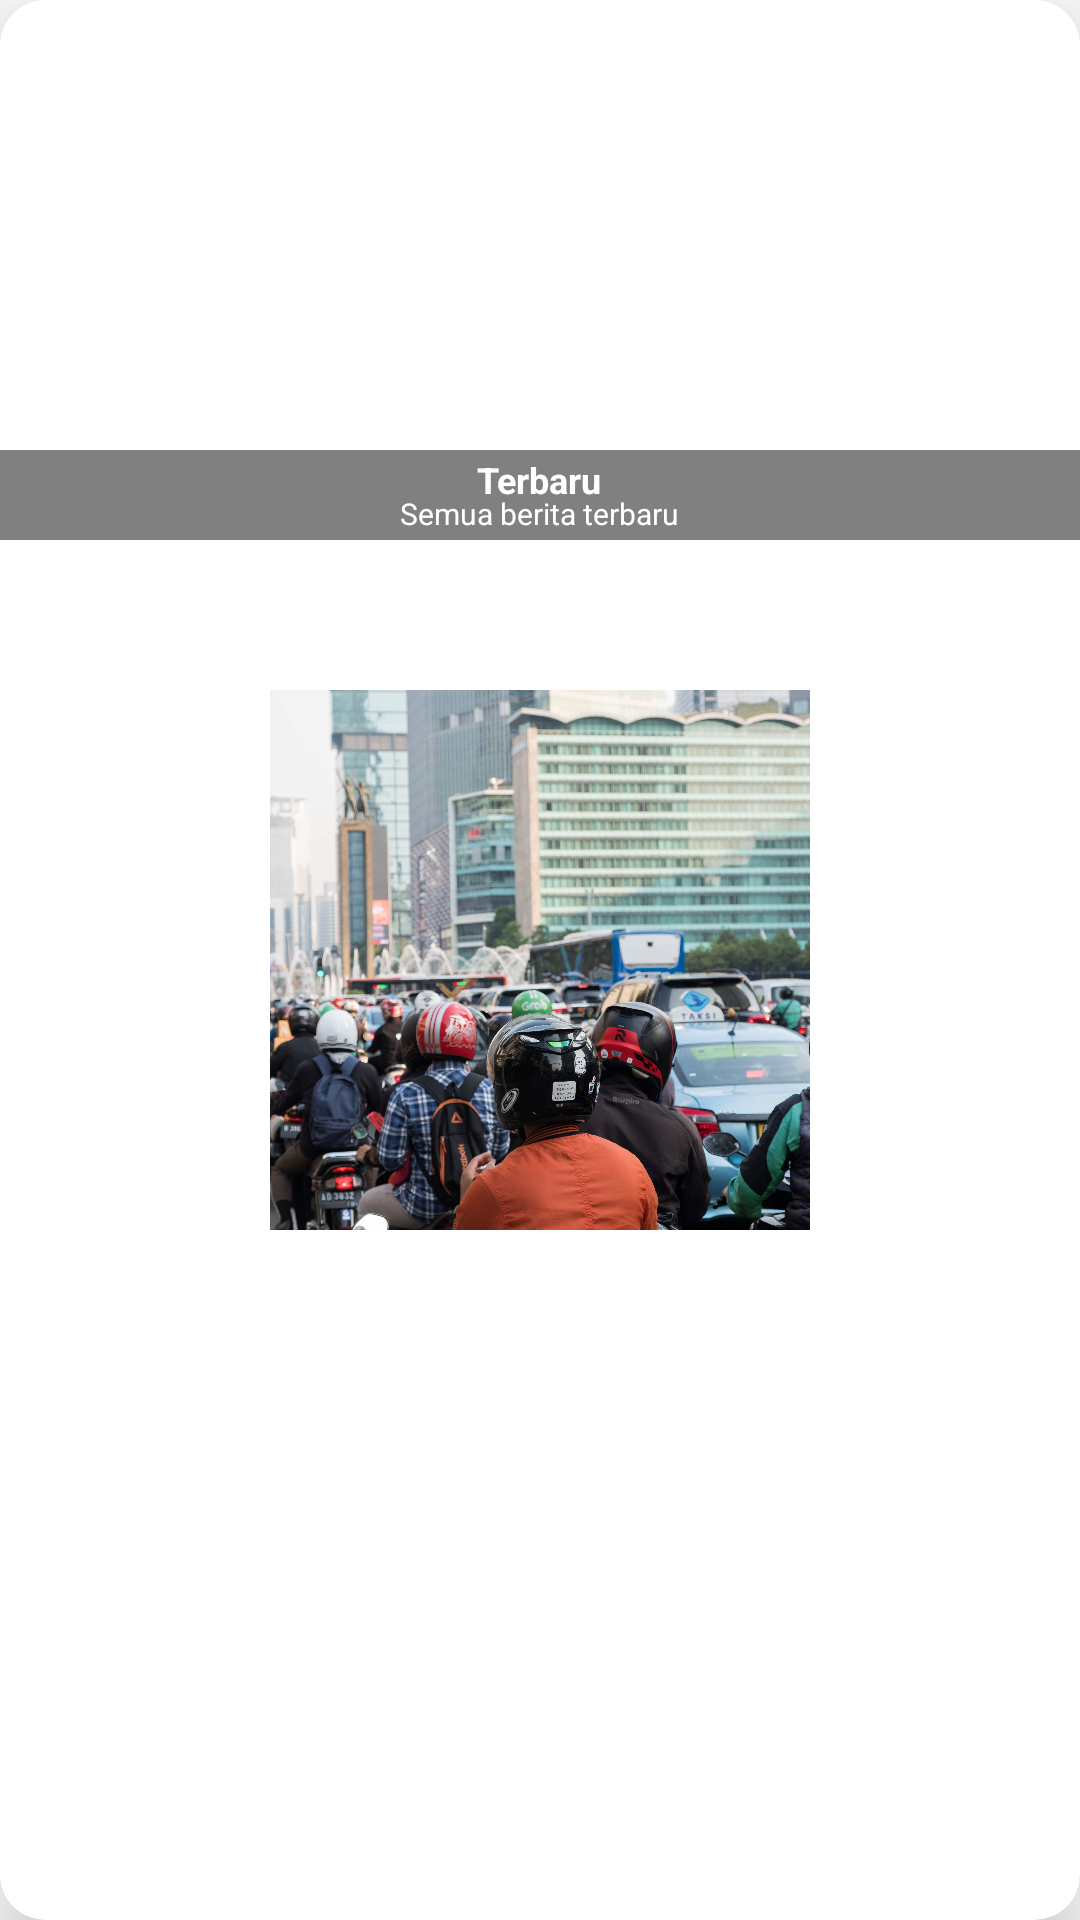

Here is an Android app screen rendered from its layout file. Give the layout XML and the strings, colors and styles it references.
<!-- AndroidManifest.xml: application theme Theme.Faktanewongbanten -->
<!-- res/layout/kategori_list.xml -->
<?xml version="1.0" encoding="utf-8"?>
<androidx.cardview.widget.CardView
    xmlns:android="http://schemas.android.com/apk/res/android"
    xmlns:app="http://schemas.android.com/apk/res-auto"
    xmlns:tools="http://schemas.android.com/tools"
    android:id="@+id/cvKategori"
    android:layout_width="180dp"
    android:layout_height="180dp"
    android:layout_margin="10dp"
    app:cardCornerRadius="15dp"
    app:cardElevation="15dp">

    <ImageView
        android:id="@+id/ivGambarcty"
        android:layout_width="180dp"
        android:layout_height="180dp"
        android:layout_gravity="center"
        android:scaleType="centerCrop"
        android:src="@drawable/macet"
        tools:ignore="ContentDescription" />

    <LinearLayout
        android:layout_width="match_parent"
        android:layout_height="30dp"
        android:layout_marginTop="150dp"
        android:background="@color/opacityblack"
        android:gravity="center"
        android:orientation="vertical">

        <TextView
            android:id="@+id/tvKategori"
            android:layout_width="wrap_content"
            android:layout_height="wrap_content"
            android:text="Terbaru"
            android:textAlignment="center"
            android:textColor="@color/white"
            android:textSize="12sp"
            android:textStyle="bold"
            tools:ignore="HardcodedText" />

        <TextView
            android:id="@+id/tvDeskripsi"
            android:layout_width="wrap_content"
            android:layout_height="wrap_content"
            android:layout_marginTop="-4dp"
            android:text="Semua berita terbaru"
            android:textColor="@color/white"
            android:textSize="10sp"
            tools:ignore="HardcodedText,SmallSp" />
    </LinearLayout>
</androidx.cardview.widget.CardView>
<!-- resources referenced by this layout -->
<resources>
  <color name="opacityblack">#7F000000</color>
  <color name="white">#FFFFFFFF</color>
  <!-- drawable macet: jpg bitmap (drawable, 860195 bytes) -->
  <style name="Theme.Faktanewongbanten" parent="Theme.MaterialComponents.DayNight.NoActionBar">
          
          <item name="colorPrimary">@color/birutua</item>
          <item name="colorPrimaryVariant">@color/purple_700</item>
          <item name="colorOnPrimary">@color/white</item>
          
          <item name="colorSecondary">@color/teal_200</item>
          <item name="colorSecondaryVariant">@color/teal_700</item>
          <item name="colorOnSecondary">@color/black</item>
          
          <item name="android:statusBarColor">@color/birutua</item>
          
      </style>
  <color name="birutua">#0641B7</color>
  <color name="purple_700">#FF3700B3</color>
  <color name="teal_200">#FF03DAC5</color>
  <color name="teal_700">#FF018786</color>
  <color name="black">#FF000000</color>
</resources>
